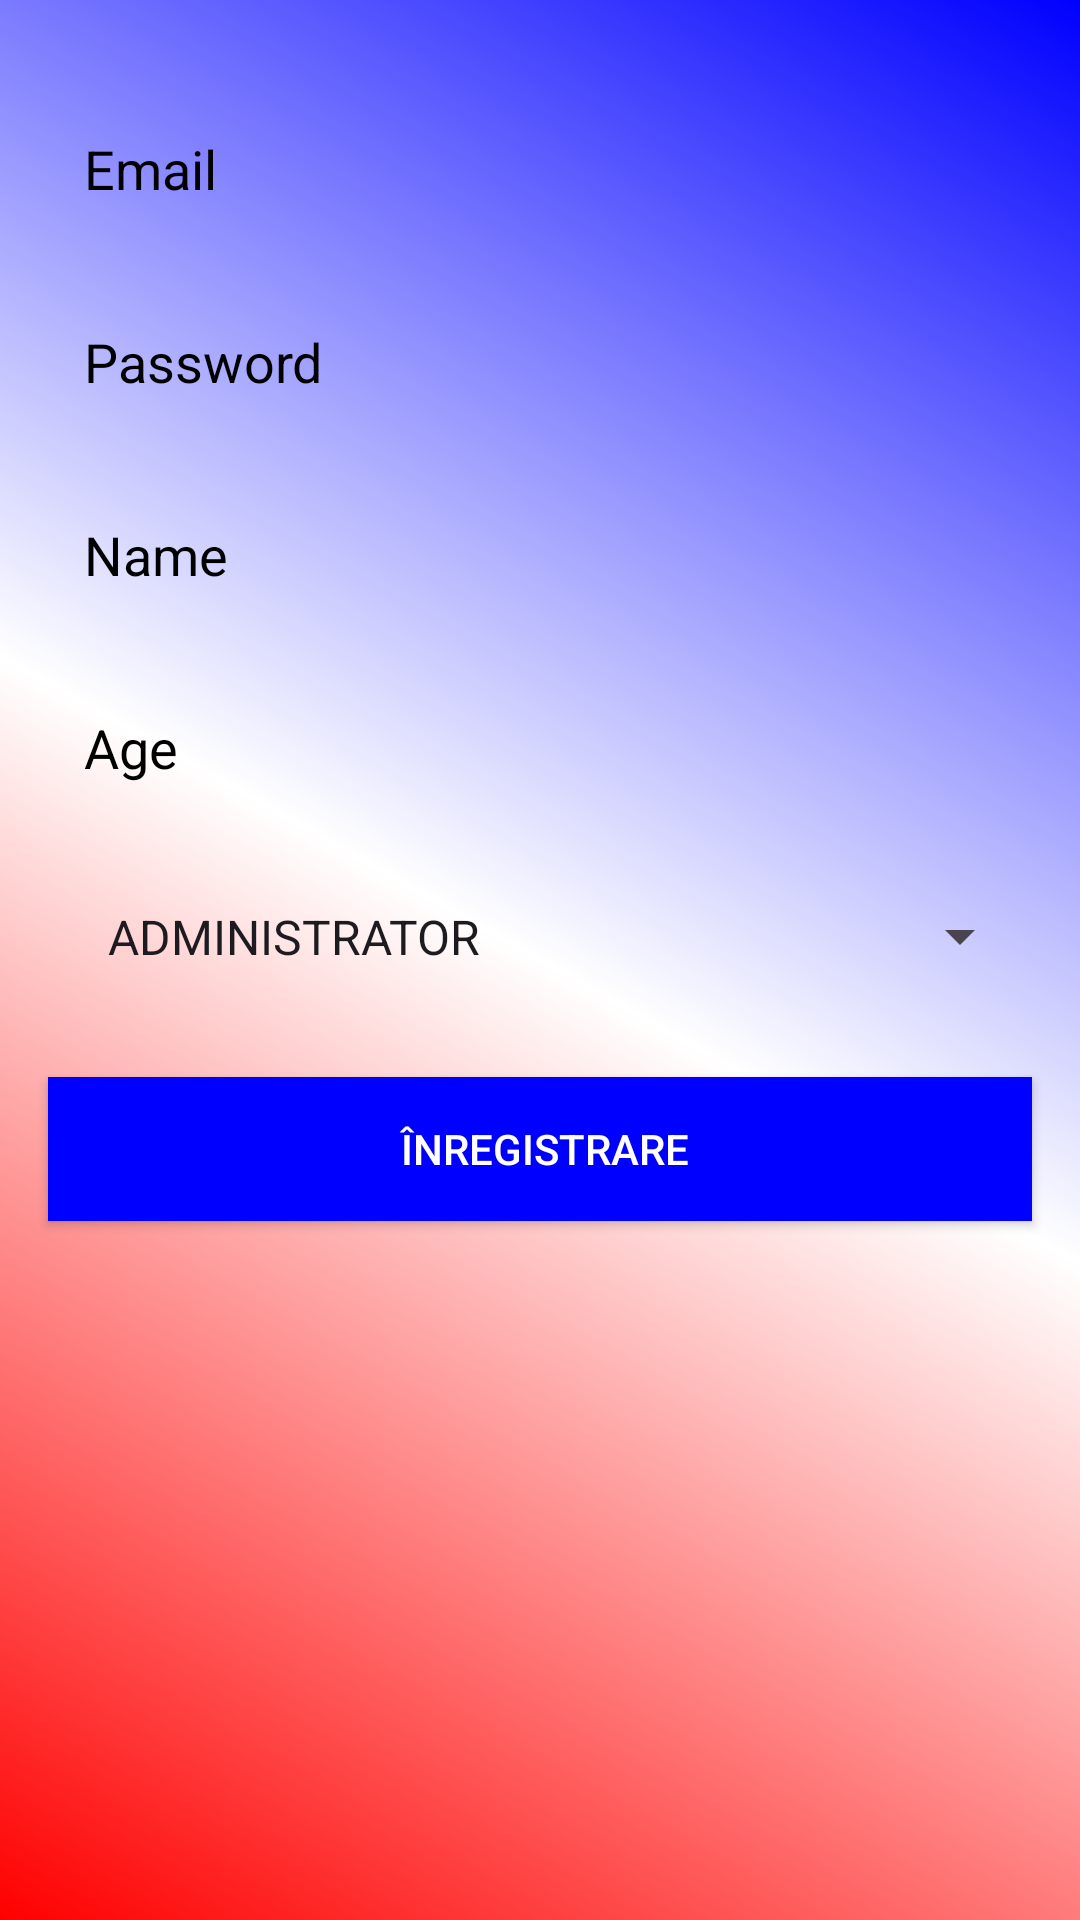

This screen was rendered from an Android layout file. Write that file and the resources it references.
<!-- AndroidManifest.xml: application theme Theme.SuporterApp -->
<!-- res/layout/register_activity.xml -->
<androidx.constraintlayout.widget.ConstraintLayout xmlns:android="http://schemas.android.com/apk/res/android"
    xmlns:app="http://schemas.android.com/apk/res-auto"
    xmlns:tools="http://schemas.android.com/tools"
    android:background="@drawable/bg_gradient"
    android:layout_width="match_parent"
    android:layout_height="match_parent">

    <EditText
        android:id="@+id/registerEmailEditText"
        style="@style/CustomEditTextStyle"
        android:layout_marginTop="32dp"
        android:hint="@string/hint_email"
        android:inputType="textEmailAddress"
        app:layout_constraintEnd_toEndOf="parent"
        app:layout_constraintStart_toStartOf="parent"
        app:layout_constraintTop_toTopOf="parent" />

    <EditText
        android:id="@+id/registerPasswordEditText"
        style="@style/CustomEditTextStyle"
        android:layout_marginTop="16dp"
        android:hint="@string/hint_password"
        android:inputType="textPassword"
        app:layout_constraintEnd_toEndOf="parent"
        app:layout_constraintStart_toStartOf="parent"
        app:layout_constraintTop_toBottomOf="@id/registerEmailEditText" />

    <EditText
        android:id="@+id/nameEditText"
        style="@style/CustomEditTextStyle"
        android:layout_marginTop="16dp"
        android:hint="@string/hint_name"
        app:layout_constraintEnd_toEndOf="parent"
        app:layout_constraintStart_toStartOf="parent"
        app:layout_constraintTop_toBottomOf="@id/registerPasswordEditText" />

    <EditText
        android:id="@+id/ageEditText"
        style="@style/CustomEditTextStyle"
        android:layout_marginTop="16dp"
        android:hint="@string/hint_age"
        android:inputType="number"
        app:layout_constraintEnd_toEndOf="parent"
        app:layout_constraintStart_toStartOf="parent"
        app:layout_constraintTop_toBottomOf="@id/nameEditText" />

    <Spinner
        android:id="@+id/userTypeSpinner"
        style="@style/CustomSpinnerStyle"
        android:layout_marginTop="16dp"
        android:entries="@array/user_types"
        app:layout_constraintEnd_toEndOf="parent"
        app:layout_constraintStart_toStartOf="parent"
        app:layout_constraintTop_toBottomOf="@id/ageEditText" />

    <Button
        android:id="@+id/registerButton"
        style="@style/CustomButtonStyle"
        android:layout_marginTop="24dp"
        android:text=" ÎNREGISTRARE"
        android:background="#0000FF"
        app:layout_constraintEnd_toEndOf="parent"
        app:layout_constraintStart_toStartOf="parent"
        app:layout_constraintTop_toBottomOf="@id/userTypeSpinner" />

</androidx.constraintlayout.widget.ConstraintLayout>
<!-- resources referenced by this layout -->
<resources>
  <string-array name="user_types">
          <item>ADMINISTRATOR</item>
          <item>ANTRENOR</item>
          <item>JUCĂTOR</item>
          <item>FAN</item>
      </string-array>
  <!-- drawable bg_gradient (drawable) -->
  <?xml version="1.0" encoding="utf-8"?>
  <shape xmlns:android="http://schemas.android.com/apk/res/android"
      android:shape="rectangle">
      <gradient
          android:startColor="#FF0000"
          android:centerColor="#FFFFFF"
          android:endColor="#0000FF"
          android:angle="45"/>
  </shape>
  <string name="hint_age">Age</string>
  <string name="hint_email">Email</string>
  <string name="hint_name">Name</string>
  <string name="hint_password">Password</string>
  <style name="CustomButtonStyle" parent="Widget.AppCompat.Button.Colored">
  
          <item name="android:textColor">#FFFFFF</item>
          <item name="android:backgroundTint">#0000FF</item>
          <item name="android:layout_width">0dp</item>
          <item name="android:layout_height">wrap_content</item>
          <item name="android:layout_marginStart">16dp</item>
          <item name="android:layout_marginEnd">16dp</item>
  
      </style>
  <style name="CustomEditTextStyle" parent="Widget.AppCompat.EditText">
          <item name="android:background">@drawable/edit_text_background</item>
          <item name="android:padding">12dp</item>
          <item name="android:textColor">@color/black</item>
          <item name="android:textColorHint">#000000</item>
          <item name="android:layout_marginStart">16dp</item>
          <item name="android:layout_marginEnd">16dp</item>
          <item name="android:layout_width">0dp</item>
          <item name="android:layout_height">wrap_content</item>
      </style>
  <style name="CustomSpinnerStyle" parent="Widget.AppCompat.Spinner">
  
          <item name="android:padding">12dp</item>
          <item name="android:layout_width">0dp</item>
          <item name="android:layout_height">wrap_content</item>
          <item name="android:layout_marginStart">16dp</item>
          <item name="android:layout_marginEnd">16dp</item>
      </style>
  <style name="Theme.SuporterApp" parent="Base.Theme.SuporterApp" />
  <color name="black">#FF000000</color>
  <style name="Base.Theme.SuporterApp" parent="Theme.Material3.DayNight.NoActionBar">
          
          
      </style>
</resources>
